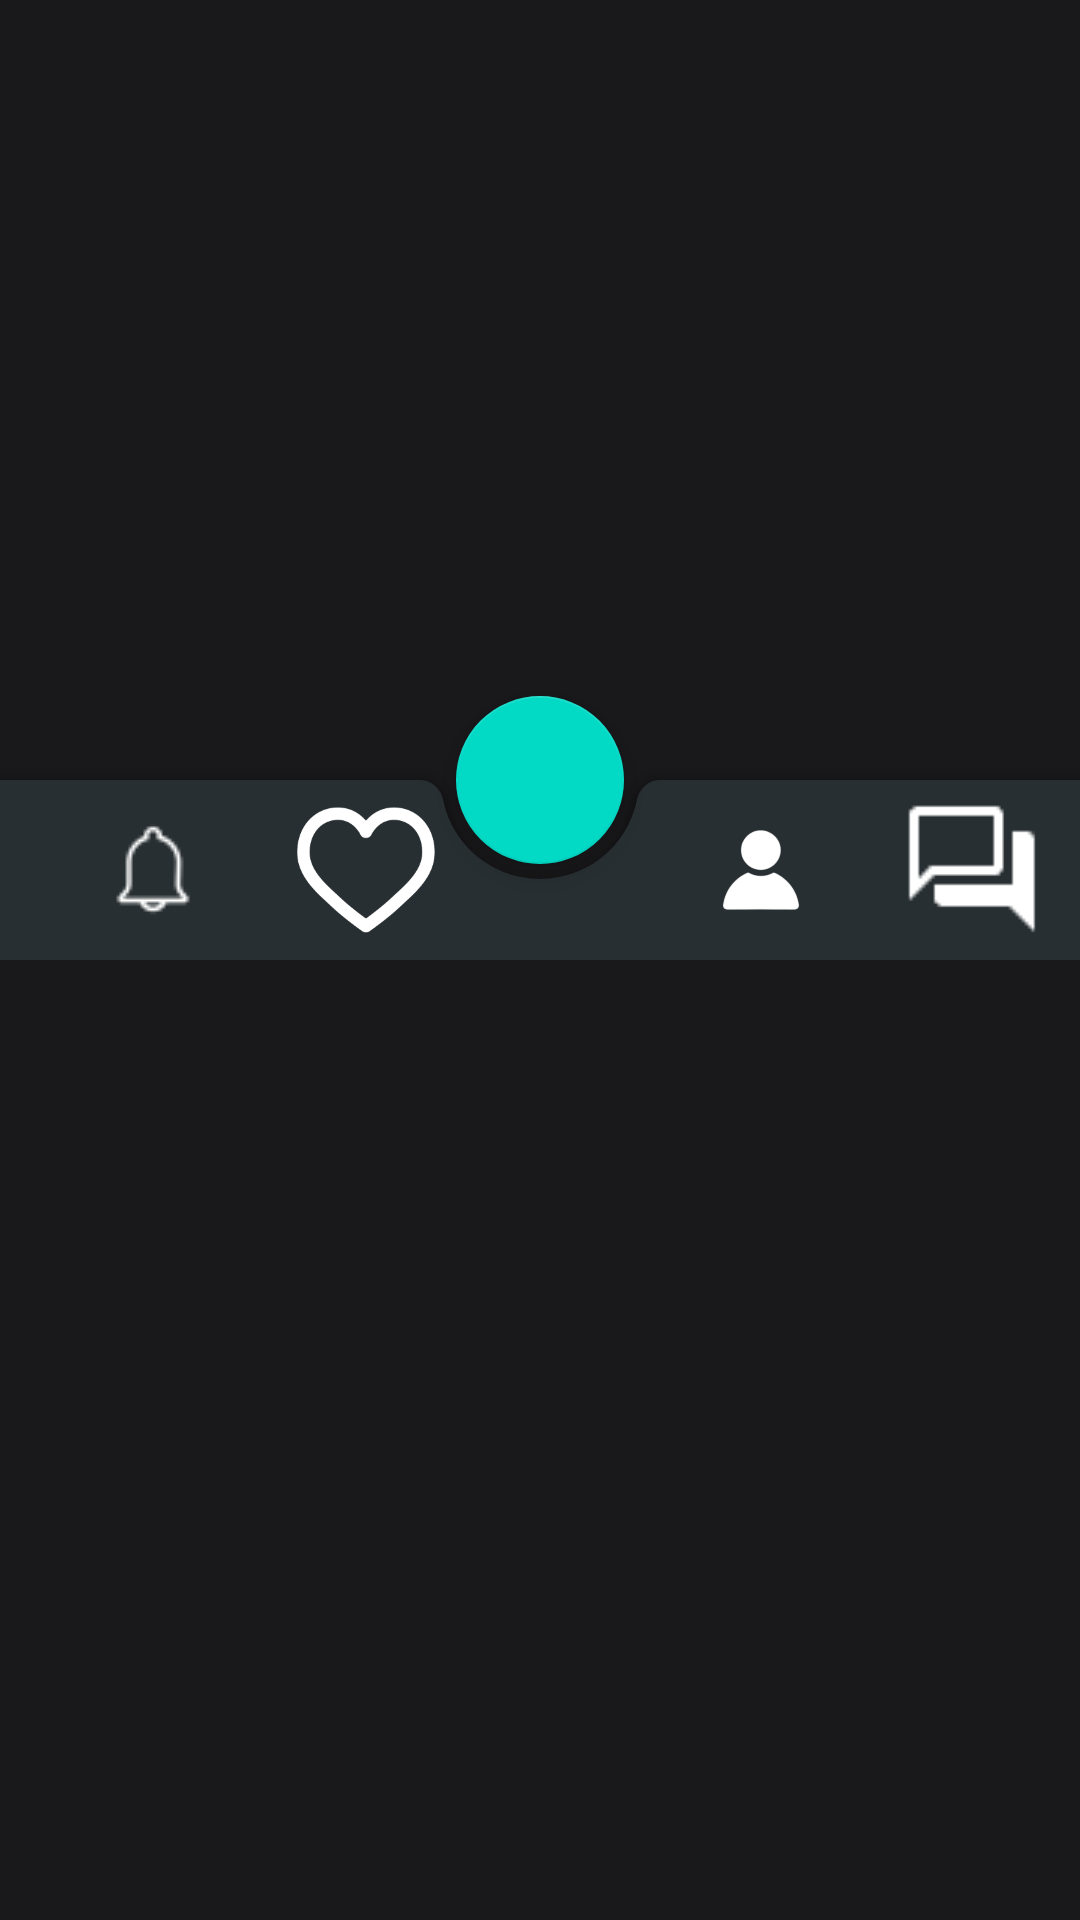

Reconstruct the res/layout file that produces this screen, plus the resources it refers to.
<!-- AndroidManifest.xml: application theme Theme.CoderOne -->
<!-- res/layout/activity_main.xml -->
<?xml version="1.0" encoding="utf-8"?>
<androidx.constraintlayout.widget.ConstraintLayout xmlns:android="http://schemas.android.com/apk/res/android"
    xmlns:app="http://schemas.android.com/apk/res-auto"
    xmlns:tools="http://schemas.android.com/tools"
    android:layout_width="match_parent"
    android:layout_height="match_parent"
    android:background="@color/main_background"
    tools:context=".Activity.MainActivity">

    <ScrollView
        android:id="@+id/scrollView2"
        android:layout_width="match_parent"
        android:layout_height="match_parent"
        android:background="@drawable/gradient_color_background"
        android:visibility="gone"
        app:layout_constraintBottom_toBottomOf="parent"
        app:layout_constraintEnd_toEndOf="parent"
        app:layout_constraintStart_toStartOf="parent"
        app:layout_constraintTop_toTopOf="parent"
        tools:visibility="visible">

        <LinearLayout
            android:layout_width="match_parent"
            android:layout_height="wrap_content"
            android:orientation="vertical">

            <TextView
                android:id="@+id/textView5"
                android:layout_width="match_parent"
                android:layout_height="wrap_content"
                android:layout_marginTop="24dp"
                android:text="Search what you want to learn with us."
                android:textColor="@color/white"
                android:textSize="20sp"
                android:textStyle="bold" />

            <EditText
                android:id="@+id/editTextTextPersonName2"
                android:layout_width="match_parent"
                android:layout_height="50dp"
                android:layout_margin="16dp"
                android:background="@drawable/search_edit_background"
                android:drawableStart="@drawable/search2"
                android:drawableEnd="@drawable/micro4n"
                android:drawablePadding="8dp"
                android:ems="10"
                android:hint="Search tutorial..."
                android:inputType="text"
                android:padding="12dp"
                android:textColor="@color/white"
                android:textColorHint="@color/white"
                android:textSize="16sp" />

            <TextView
                android:id="@+id/textView6"
                android:layout_width="match_parent"
                android:layout_height="wrap_content"
                android:layout_marginStart="16dp"
                android:layout_marginTop="24dp"
                android:layout_marginEnd="16dp"
                android:layout_marginBottom="16dp"
                android:text="New Tutorials"
                android:textColor="@color/black"
                android:textSize="25sp"
                android:textStyle="bold" />

            <androidx.constraintlayout.widget.ConstraintLayout
                android:layout_width="match_parent"
                android:layout_height="match_parent">

                <androidx.recyclerview.widget.RecyclerView
                    android:id="@+id/view1"
                    android:layout_width="match_parent"
                    android:layout_height="match_parent"
                    android:clipToPadding="false"
                    android:minHeight="200dp"
                    android:paddingStart="12dp"
                    android:paddingEnd="12dp"
                    app:layout_constraintBottom_toBottomOf="parent"
                    app:layout_constraintEnd_toEndOf="parent"
                    app:layout_constraintHorizontal_bias="1.0"
                    app:layout_constraintStart_toStartOf="parent"
                    app:layout_constraintTop_toTopOf="parent"
                    app:layout_constraintVertical_bias="1.0" />

                <ProgressBar
                    android:id="@+id/loading1"
                    style="?android:attr/progressBarStyle"
                    android:layout_width="wrap_content"
                    android:layout_height="wrap_content"
                    app:layout_constraintBottom_toBottomOf="parent"
                    app:layout_constraintEnd_toEndOf="parent"
                    app:layout_constraintStart_toStartOf="@+id/view1"
                    app:layout_constraintTop_toTopOf="@+id/view1" />
            </androidx.constraintlayout.widget.ConstraintLayout>

            <TextView
                android:id="@+id/textView9"
                android:layout_width="match_parent"
                android:layout_height="wrap_content"
                android:layout_marginStart="16dp"
                android:layout_marginTop="24dp"
                android:layout_marginEnd="16dp"
                android:layout_marginBottom="16dp"
                android:text="Upcoming Tutorials"
                android:textColor="@color/white"
                android:textSize="25sp"
                android:textStyle="bold" />

            <androidx.constraintlayout.widget.ConstraintLayout
                android:layout_width="match_parent"
                android:layout_height="match_parent">

                <androidx.recyclerview.widget.RecyclerView
                    android:id="@+id/view2"
                    android:layout_width="match_parent"
                    android:layout_height="match_parent"
                    android:clipToPadding="false"
                    android:minHeight="200dp"
                    android:paddingStart="12dp"
                    android:paddingEnd="12dp"
                    app:layout_constraintBottom_toBottomOf="parent"
                    app:layout_constraintEnd_toEndOf="parent"
                    app:layout_constraintHorizontal_bias="1.0"
                    app:layout_constraintStart_toStartOf="parent"
                    app:layout_constraintTop_toTopOf="parent"
                    app:layout_constraintVertical_bias="1.0" />

                <ProgressBar
                    android:id="@+id/loading2"
                    style="?android:attr/progressBarStyle"
                    android:layout_width="wrap_content"
                    android:layout_height="wrap_content"
                    app:layout_constraintBottom_toBottomOf="parent"
                    app:layout_constraintEnd_toEndOf="parent"
                    app:layout_constraintStart_toStartOf="@+id/view2"
                    app:layout_constraintTop_toTopOf="@+id/view2" />
            </androidx.constraintlayout.widget.ConstraintLayout>

        </LinearLayout>
    </ScrollView>

    <androidx.coordinatorlayout.widget.CoordinatorLayout
        android:layout_width="match_parent"
        android:layout_height="100dp"
        app:layout_constraintBottom_toBottomOf="@+id/scrollView2"
        app:layout_constraintEnd_toEndOf="parent"
        app:layout_constraintStart_toStartOf="parent">

        <com.google.android.material.bottomappbar.BottomAppBar
            android:id="@+id/app_bar"
            android:layout_width="match_parent"
            android:layout_height="60dp"
            android:layout_gravity="bottom"
            android:backgroundTint="#282f32">

            <LinearLayout
                android:layout_width="match_parent"
                android:layout_height="match_parent"
                android:orientation="horizontal">

                <ImageView
                    android:id="@+id/imageView6"
                    android:layout_width="0dp"
                    android:layout_height="wrap_content"
                    android:layout_gravity="center_vertical"
                    android:layout_margin="5dp"
                    android:layout_weight="0.2"
                    app:srcCompat="@drawable/not"
                    app:tint="@color/white" />

                <ImageView
                    android:id="@+id/imageView5"
                    android:layout_width="0dp"
                    android:layout_height="wrap_content"
                    android:layout_gravity="center_vertical"
                    android:layout_margin="5dp"
                    android:layout_weight="0.2"
                    app:srcCompat="@drawable/like"
                    app:tint="@color/white" />

                <ImageView
                    android:id="@+id/imageView4"
                    android:layout_width="0dp"
                    android:layout_height="wrap_content"
                    android:layout_gravity="center_vertical"
                    android:layout_weight="0.2"
                    android:visibility="invisible"
                    app:srcCompat="@drawable/wapi"
                    app:tint="@color/white" />

                <ImageView
                    android:id="@+id/imageView3"
                    android:layout_width="0dp"
                    android:layout_height="wrap_content"
                    android:layout_gravity="center_vertical"
                    android:layout_margin="5dp"
                    android:layout_weight="0.2"
                    app:srcCompat="@drawable/mtu"
                    app:tint="@color/white" />

                <ImageView
                    android:id="@+id/imageView2"
                    android:layout_width="0dp"
                    android:layout_height="wrap_content"
                    android:layout_gravity="center_vertical"
                    android:layout_margin="5dp"
                    android:layout_weight="0.2"
                    app:srcCompat="@drawable/chat"
                    app:tint="@color/white" />
            </LinearLayout>
        </com.google.android.material.bottomappbar.BottomAppBar>
        <com.google.android.material.floatingactionbutton.FloatingActionButton
            android:layout_width="wrap_content"
            android:layout_height="wrap_content"
            app:maxImageSize="30dp"
            app:layout_anchor="@id/app_bar"
            style="@style/Floating"/>
    </androidx.coordinatorlayout.widget.CoordinatorLayout>
</androidx.constraintlayout.widget.ConstraintLayout>
<!-- resources referenced by this layout -->
<resources>
  <color name="black">#FF000000</color>
  <color name="main_background">#19191b</color>
  <color name="white">#FFFFFFFF</color>
  <!-- drawable chat: png bitmap (drawable, 2997 bytes) -->
  <!-- drawable gradient_color_background (drawable) -->
  <?xml version="1.0" encoding="utf-8"?>
  <layer-list xmlns:android="http://schemas.android.com/apk/res/android">
  <item>
      <shape>
          <gradient android:startColor="#FF9933"
              android:centerColor="#19191b"
              android:endColor="#19191b"
              android:type="radial"
              android:gradientRadius="110%p"
              android:centerX="0.2"
              android:centerY="0.2"/>
      </shape>
  </item>
      <item>
          <shape>
              <gradient android:startColor="#B8B8B8"
                  android:centerColor="@android:color/transparent"
                  android:endColor="@android:color/transparent"
                  android:type="radial"
                  android:gradientRadius="110%p"
                  android:centerX="0.8"
                  android:centerY="0.6"/>
          </shape>
      </item>
  </layer-list>
  <!-- drawable like: png bitmap (drawable-xxhdpi, 6248 bytes) -->
  <!-- drawable micro4n: png bitmap (drawable-xxhdpi, 1510 bytes) -->
  <!-- drawable mtu: png bitmap (drawable-xxhdpi, 3968 bytes) -->
  <!-- drawable not: png bitmap (drawable, 6456 bytes) -->
  <!-- drawable search2: png bitmap (drawable, 4430 bytes) -->
  <!-- drawable wapi: png bitmap (drawable, 6004 bytes) -->
  <style name="Floating" parent="Widget.Design.FloatingActionButton">
          <item name="android:foreground">@drawable/floating_background</item>
      </style>
  <style name="Theme.CoderOne" parent="Theme.MaterialComponents.DayNight.DarkActionBar">
          
          <item name="colorOnPrimary">@color/white</item>
          
          <item name="colorOnSecondary">@color/black</item>
          
          <item name="android:statusBarColor">?attr/colorPrimaryVariant</item>
          
      </style>
  <!-- drawable floating_background (drawable) -->
  <?xml version="1.0" encoding="utf-8"?>
  <layer-list xmlns:android="http://schemas.android.com/apk/res/android">
      <item>
          <shape android:shape="oval">
              <gradient android:startColor="@color/orange"
                  android:endColor="@color/gray"
                  android:angle="315"/>
          </shape>
      </item>
      <item android:bottom="3dp" android:top="3dp"
          android:right="3dp" android:left="3dp">
          <shape android:shape="oval">
              <solid android:color="#282f32"/>
          </shape>
      </item>
      <item android:drawable="@drawable/wapi"
          android:top="15dp"
          android:bottom="15dp"
          android:right="15dp"
          android:left="15dp"/>
  </layer-list>
  <color name="orange">#FF9933</color>
  <color name="gray">#B8B8B8</color>
</resources>
